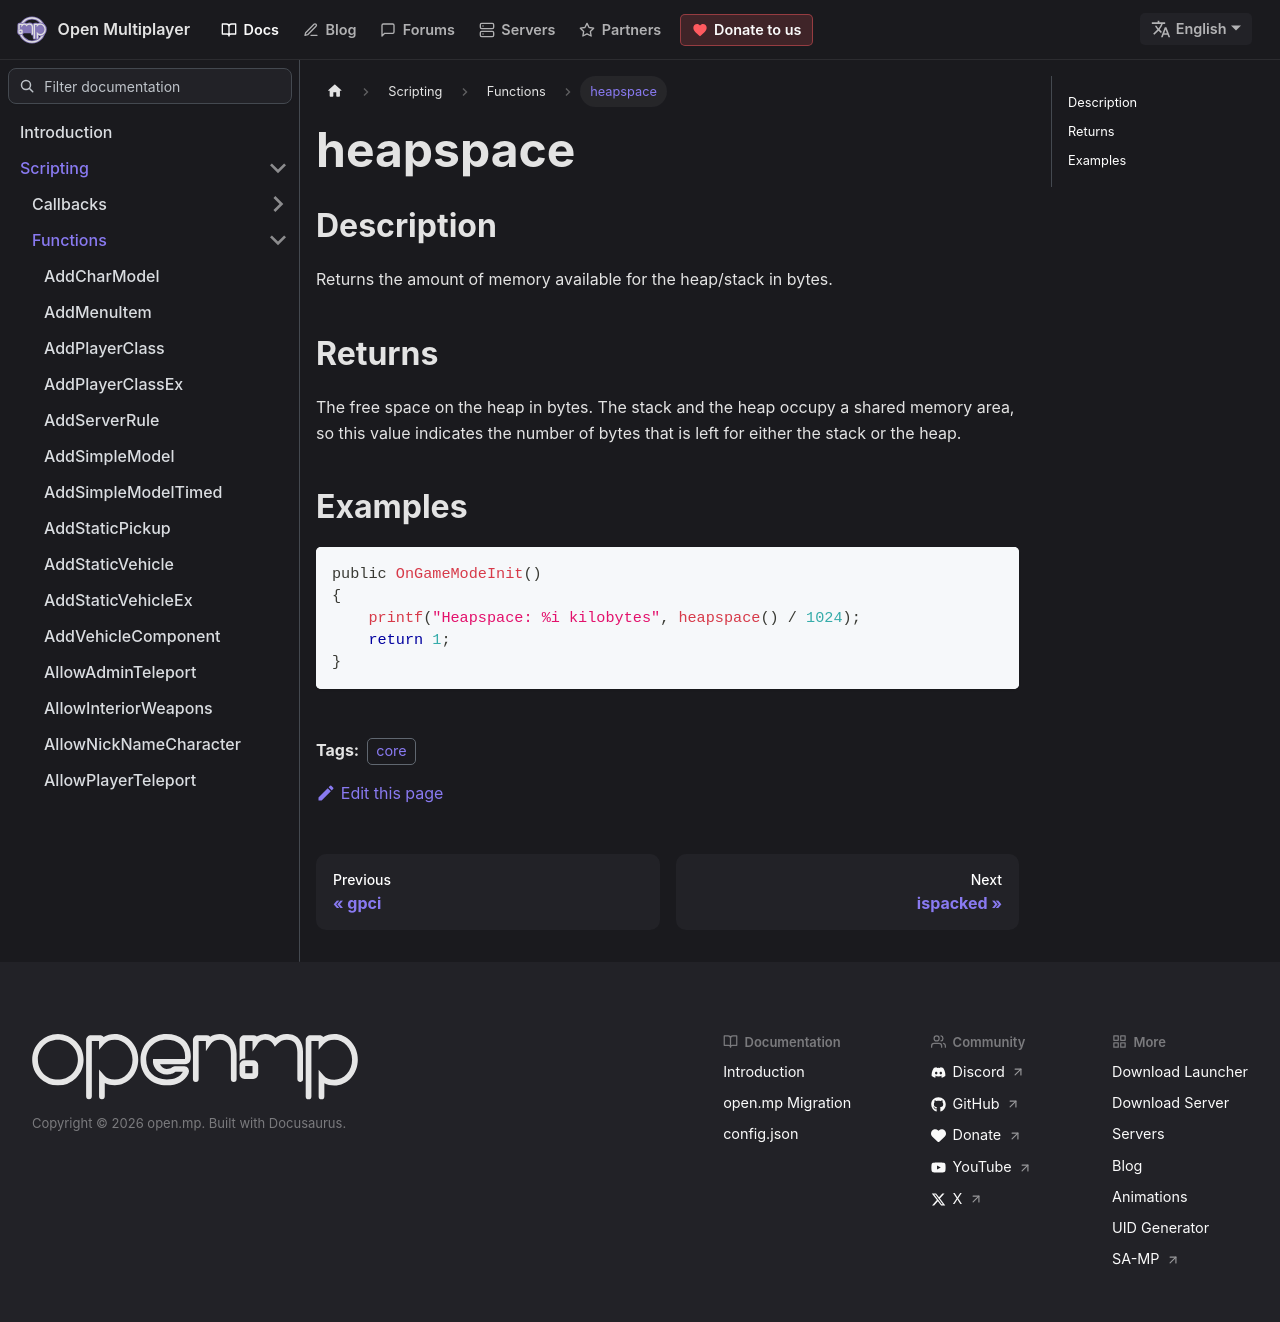

repository: openmultiplayer/web · page: docs/scripting/functions/heapspace.html · generator: docusaurus

---
title: heapspace
sidebar_label: heapspace
description: Returns the amount of memory available for the heap/stack in bytes.
tags: ["core"]
---

## Description

Returns the amount of memory available for the heap/stack in bytes.

## Returns

The free space on the heap in bytes. The stack and the heap occupy a shared memory area, so this value indicates the number of bytes that is left for either the stack or the heap.

## Examples

```c
public OnGameModeInit()
{
    printf("Heapspace: %i kilobytes", heapspace() / 1024);
    return 1;
}
```
